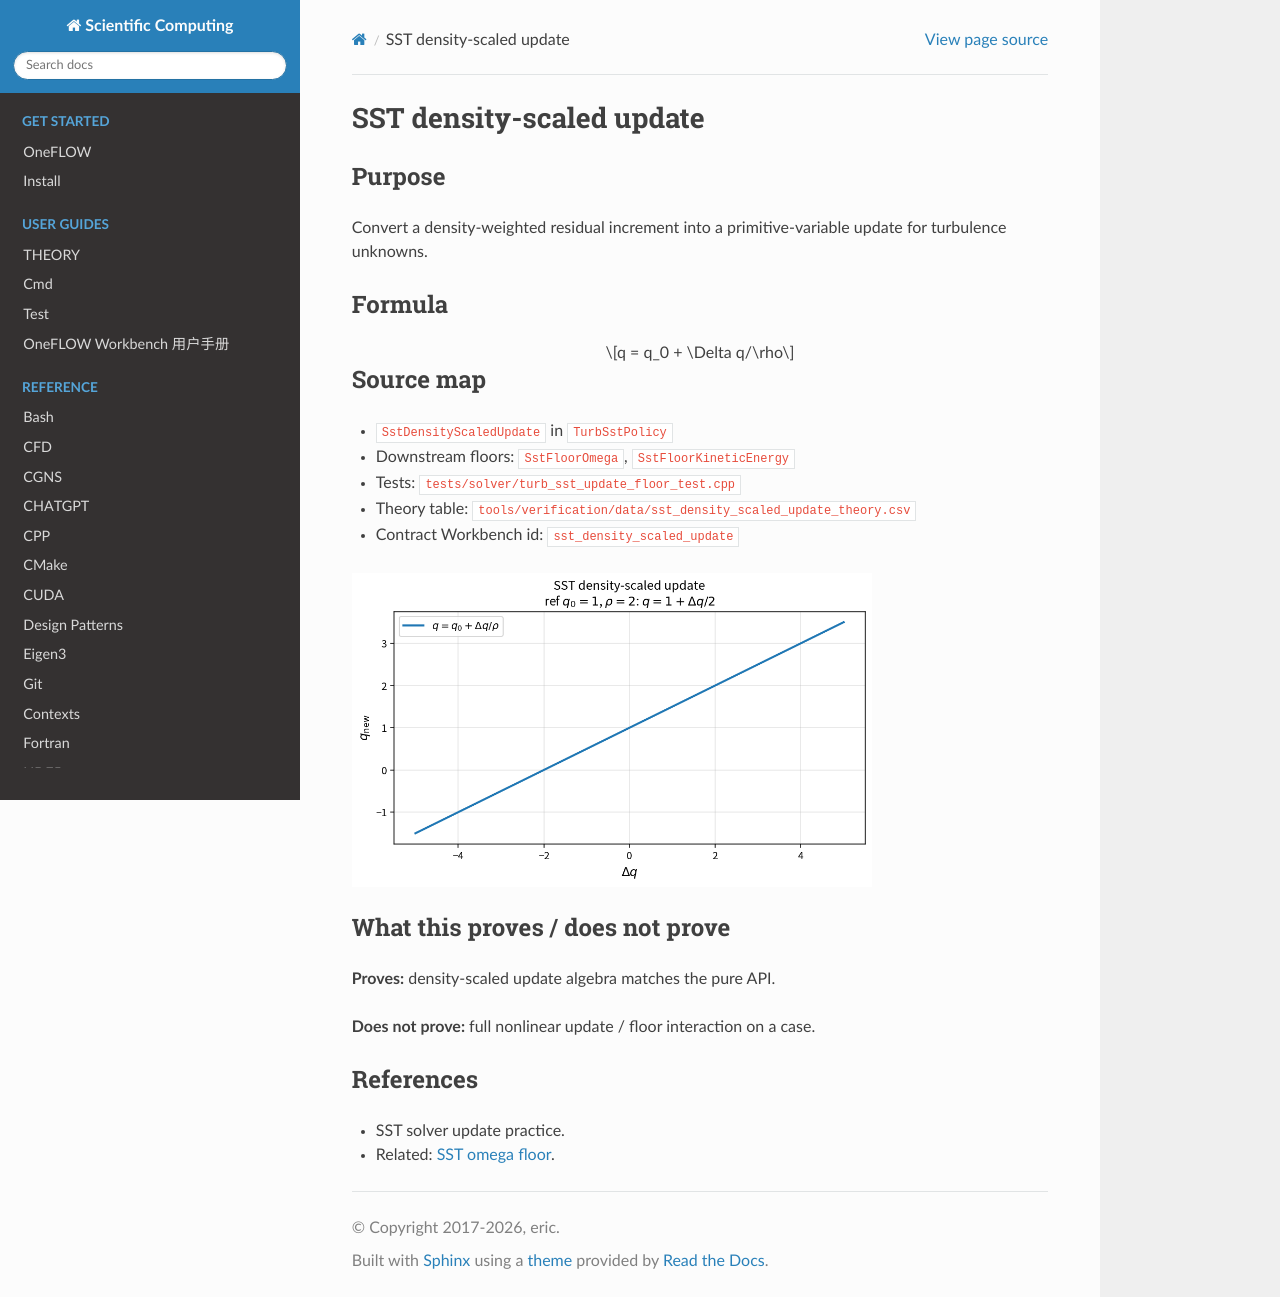

repository: eric2003/OneFLOW · page: numerical/sst_density_scaled_update.html · generator: sphinx

SST density-scaled update
=========================

Purpose
-------

Convert a density-weighted residual increment into a primitive-variable
update for turbulence unknowns.

Formula
-------

.. math::

   q = q_0 + \Delta q/\rho

Source map
----------

* ``SstDensityScaledUpdate`` in ``TurbSstPolicy``
* Downstream floors: ``SstFloorOmega``, ``SstFloorKineticEnergy``
* Tests: ``tests/solver/turb_sst_update_floor_test.cpp``
* Theory table: ``tools/verification/data/sst_density_scaled_update_theory.csv``
* Contract Workbench id: ``sst_density_scaled_update``

.. image:: figures/sst_density_scaled_update_theory.png
   :alt: SST density-scaled update
   :width: 520

What this proves / does not prove
---------------------------------

**Proves:** density-scaled update algebra matches the pure API.

**Does not prove:** full nonlinear update / floor interaction on a case.

References
----------

* SST solver update practice.
* Related: :doc:`sst_floor_omega`.
